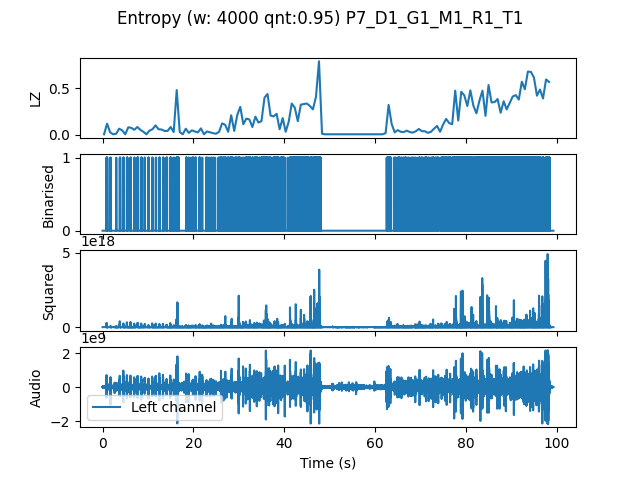

Values plotted in this chart, from the file beside it:
, t0, LZ, CTW
mean, 595796, 0.1669, 0.2235
0.0, 0.0, 0.005983, 0.0006453
0.6667, 0.6667, 0.1197, 0.1574
1.333, 1.333, 0.02692, 0.02945
2.0, 2.0, 0.005983, 0.0006453
2.667, 2.667, 0.01197, 0.00621
3.333, 3.333, 0.06581, 0.06957
4.0, 4.0, 0.04786, 0.05314
4.667, 4.667, 0.005983, 0.0006453
5.333, 5.333, 0.08077, 0.09365
6.0, 6.0, 0.07479, 0.08556
6.667, 6.667, 0.05385, 0.04968
7.333, 7.333, 0.08376, 0.1028
8.0, 8.0, 0.05385, 0.05581
8.667, 8.667, 0.03291, 0.05663
9.333, 9.333, 0.005983, 0.0006453
10.0, 10.0, 0.04487, 0.04655
10.67, 10.67, 0.05983, 0.06089
11.33, 11.33, 0.1017, 0.1214
12.0, 12.0, 0.05983, 0.06547
12.67, 12.67, 0.05684, 0.1274
13.33, 13.33, 0.04188, 0.03576
14.0, 14.0, 0.04188, 0.04263
14.67, 14.67, 0.08376, 0.1032
15.33, 15.33, 0.02991, 0.0287
16.0, 16.0, 0.4786, 0.5094
16.67, 16.67, 0.02991, 0.0255
17.33, 17.33, 0.005983, 0.0006453
18.0, 18.0, 0.06581, 0.06522
18.67, 18.67, 0.02094, 0.01451
19.33, 19.33, 0.04786, 0.0512
20.0, 20.0, 0.0359, 0.04154
20.67, 20.67, 0.02692, 0.04311
21.33, 21.33, 0.0688, 0.07281
22.0, 22.0, 0.005983, 0.0006453
22.67, 22.67, 0.0359, 0.03574
23.33, 23.33, 0.02692, 0.02493
24.0, 24.0, 0.01795, 0.01451
24.67, 24.67, 0.01197, 0.00621
25.33, 25.33, 0.03291, 0.03637
26.0, 26.0, 0.1226, 0.1559
26.67, 26.67, 0.1077, 0.149
27.33, 27.33, 0.03291, 0.03298
28.0, 28.0, 0.2094, 0.2271
28.67, 28.67, 0.04188, 0.04366
29.33, 29.33, 0.2124, 0.4249
30.0, 30.0, 0.2991, 0.4858
30.67, 30.67, 0.1137, 0.1385
31.33, 31.33, 0.1735, 0.1881
32.0, 32.0, 0.1645, 0.1728
32.67, 32.67, 0.08376, 0.1157
33.33, 33.33, 0.1944, 0.2787
34.0, 34.0, 0.1316, 0.1309
34.67, 34.67, 0.1466, 0.1474
35.33, 35.33, 0.3979, 0.5425
36.0, 36.0, 0.4368, 0.6625
36.67, 36.67, 0.2064, 0.2857
37.33, 37.33, 0.1974, 0.2305
38.0, 38.0, 0.2244, 0.3299
38.67, 38.67, 0.05983, 0.07707
... 89 more rows
